Run: headless pygame with SDL's dummy video driver; simulated clock (each Clock.tick advances the game by its frame time, no real sleeping); random seed 0; keys injected as events and as key.get_pressed() state; no mouse input.
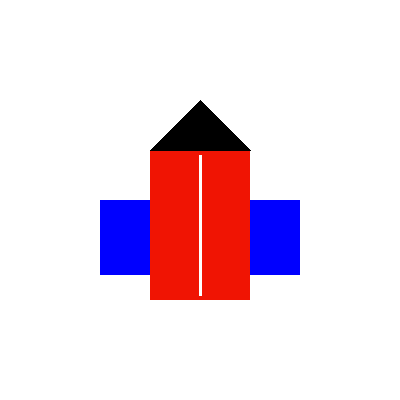
Frame 1 of 4 · flips 1–60 · no input
Frame 2 of 4 · flips 61–180 · tapped SPACE, RETURN · held RIGHT (→), D · screen unchanged from frame 1, image omitted
Frame 3 of 4 · flips 181–300 · held DOWN (↓), S · screen unchanged from frame 2, image omitted
Frame 4 of 4 · flips 301–420 · held LEFT (←), A, UP (↑), W · screen unchanged from frame 3, image omitted

The pygame program that drew these frames:

import sys
import pygame


pygame.init()

screen_width = 400
screen_height = 400

screen = pygame.display.set_mode((screen_width, screen_height))
pygame.display.set_caption("Rocket Ship")

WHITE = (255, 255, 255)
BLUE = (0, 0, 255)
BROWN = (139, 69, 19)
YELLOW = (255, 255, 0)
BLACK = (0,0,0)
RED = (240,20,3)

while True:
    screen.fill(WHITE)

    #(x, y, width, height)

    pygame.draw.rect(screen, RED, (150, 150, 100, 150))
    pygame.draw.polygon(screen, BLACK, [(150,150), (250,150), (200, 100)])
    pygame.draw.rect(screen, BLUE, (100, 200, 50, 75))
    pygame.draw.rect(screen, BLUE,(250, 200, 50, 75))
    pygame.draw.line(screen, WHITE, (200, 155), (200, 295), 3)

        # Update the display
    pygame.display.flip()
    
    # Event handling
    for event in pygame.event.get():
        if event.type == pygame.QUIT:
            pygame.quit()
            sys.exit()
